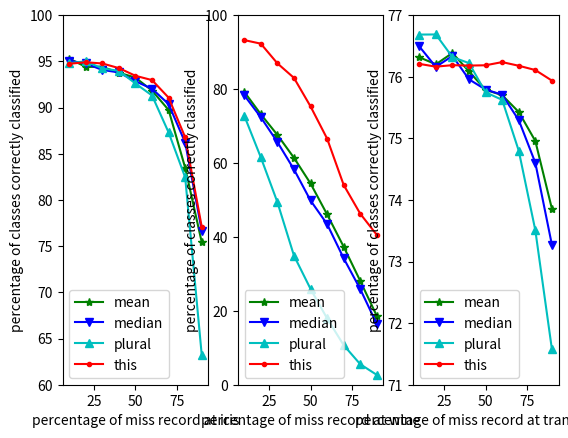

Python code for this plot:
import numpy as np
import matplotlib.pyplot as plt

x = [10, 20, 30, 40, 50, 60, 70, 80, 90]
# -- 1方法 2均值 3中位数 4众数 --
# -- random single miss --
# iris_1 = [0.9483333333333334, 0.9495,  0.9473333333333334,0.9481666666666667,0.9496666666666667,0.9466666666666668,0.9458333333333333,0.9465,0.9461666666666667]
# iris_2 = [95.14166666666666, 95.08333333333332, 94.875, 94.84999999999999, 94.65833333333333, 94.34166666666667, 93.82499999999999, 93.45000000000001, 91.96666666666669]
# iris_3 = [95.2, 95.06666666666667, 95.00833333333333, 94.89166666666666, 94.63333333333332, 94.4, 94.14166666666667, 93.625, 91.93333333333333]
# iris_4 = [95.15, 95.14166666666666, 94.95, 94.75833333333333, 94.71666666666667, 94.39166666666665, 93.94166666666666, 92.78333333333334, 89.8]
#
# seeds_1 = [89.18027210884355, 89.17687074829933, 89.16666666666667, 89.2074829931973, 89.1700680272109, 89.20068027210887, 89.1326530612245, 89.13265306122451, 88.92517006802722]
# seeds_2 = [93.45918367346938, 93.20068027210885, 93, 92.54761904761907, 92.49659863945577, 92.05102040816326, 91.35714285714285, 90.49319727891156, 88.12244897959186]
# seeds_3 = [93.51020408163265, 93.3265306122449, 93.15306122448981, 92.86054421768707, 92.82312925170068, 92.2721088435374, 91.99659863945578, 91.32993197278912, 89.35714285714287]
# seeds_4 = [93.47278911564627, 93.23469387755102, 92.79591836734695, 92.31972789115648, 92.09183673469388, 91.34013605442178, 90.60544217687075, 89.04421768707484, 84.87074829931974]
#
# wine_1 = [95.12782805429865, 94.92848164906988, 94.87631975867269, 94.84225741578681, 94.59364002011061, 94.27488687782802, 94.02413273001506, 94.15535444947208, 94.17797888386124]
# wine_2 = [82.64467068878835, 82.01772247360484, 81.64768728004023, 80.98278029160384, 80.01030668677729, 78.92885872297638, 77.4089994972348, 75.17760180995475, 72.33697838109603]
# wine_3 = [82.61023127199596, 81.87694821518352, 81.39328808446458, 80.73453996983411, 79.6675465057818, 78.46493212669684, 76.67508798391152, 74.05015082956259, 70.35507792860736]
# wine_4 = [82.33107088989443, 81.61148818501762, 80.24157868275517, 79.09627953745603, 77.57931121166415, 75.55769230769231, 72.52777777777778, 68.18677727501257, 61.6850175967823]
#
# transfusion_1 = [76.2011936936937, 76.20337837837838, 76.20166666666668, 76.20272522522524, 76.20292792792795, 76.20191441441443, 76.2015765765766, 76.20358108108111, 76.17387387387387]
# transfusion_2 = [76.75540540540539, 76.65509009009009, 76.54950450450451, 76.47141891891893, 76.41556306306307, 76.33182432432433, 76.18092342342342, 76.07630630630631, 75.68855855855856]
# transfusion_3 = [76.73222972972973, 76.66101351351353, 76.5370945945946, 76.55761261261262, 76.42020270270271, 76.3486936936937, 76.28470720720721, 76.02806306306307, 75.58013513513513]
# transfusion_4 = [76.76157657657657, 76.71193693693694, 76.68918918918919, 76.67153153153153, 76.6025, 76.55207207207206, 76.53898648648649, 76.09385135135135, 75.60477477477479]

# -- random multi miss 10CV --
iris_1 = [94.73333333333335, 94.89999999999998, 94.7666666666667, 94.26666666666668, 93.43333333333337,
          92.96666666666666, 91.06666666666667, 86.76666666666664, 77.0667]
iris_2 = [95.30000000000001, 94.4, 94.40000000000003, 93.76666666666666, 93.23333333333335,
          91.83333333333333, 89.73333333333333, 83.46666666666668, 75.4]
iris_3 = [95.06666666666668, 94.76666666666664, 94.06666666666668, 93.80000000000001, 92.83333333333335,
          92.03333333333334, 90.36666666666668, 86.20000000000001, 76.66666666666667]
iris_4 = [94.80000000000001, 95, 94.23333333333332, 93.96666666666664, 92.59999999999999,
          91.29999999999999, 87.3, 82.43333333333334, 63.16666666666666]

seeds_1 = [89, 88.69047619047621, 88.50000000000001, 87.95238095238096, 87.54761904761906,
           87.97619047619051, 86.26190476190476, 83.59523809523811, 79.88095238095239]
seeds_2 = [92.47619047619049, 91.33333333333334, 89.83333333333337, 87.52380952380955, 84.04761904761907,
           78.47619047619048, 69.33333333333331, 58.33333333333331, 41.35714285714286]
seeds_3 = [92.71428571428573, 90.97619047619048, 90.23809523809525, 88.5952380952381, 86.16666666666669,
           80.83333333333336, 72.97619047619047, 61.35714285714283, 43.380952380952387]
seeds_4 = [91.64285714285716, 90.00000000000001, 86.0714285714286, 80.7857142857143, 74.02380952380951,
           62.78571428571427, 52.04761904761905, 40.166666666666667, 24.023809523809522]

wine_1 = [93.2483660130719, 92.27777777777778, 86.96078431372548, 83.01960784313724, 75.30392156862745,
          66.59150326797387, 54.04575163398693, 46.26143790849674, 40.52941176470588]
wine_2 = [79.26470588235295, 73.18464052287581, 67.59803921568628, 61.40196078431372, 54.45261437908497,
          46.083333333333326, 37.33496732026143, 28.06862745098039, 18.589869281045757]
wine_3 = [78.32516339869282, 72.36764705882353, 65.66176470588235, 58.26633986928103, 49.84477124183006,
          43.457516339869284, 34.20588235294118, 25.864379084967315, 16.40032679738562]
wine_4 = [72.82189542483659, 61.5294117647059, 49.41013071895425, 34.936274509803916, 25.9297385620915,
          17.94607843137255, 10.702614379084971, 05.544117647058824, 02.6584967320261443]

transfusion_1 = [76.2084, 76.1634, 76.1876, 76.1808, 76.1858,
                76.2372, 76.1781, 76.1086, 75.9369]
transfusion_2 = [76.31657657657659, 76.20108108108109, 76.38558558558559, 76.08522522522523,
                75.78756756756755, 75.70063063063065, 75.42747747747747, 74.95702702702703, 73.85729729729732]
transfusion_3 = [76.49225225225227, 76.15945945945947, 76.33711711711711, 75.95738738738739,
                75.79162162162161, 75.70837837837837, 75.29621621621622, 74.60270270270271, 73.27162162162162]
transfusion_4 = [76.68423423423423, 76.68612612612613, 76.31828828828829, 76.22099099099098,
                75.7472072072072, 75.6245045045045, 74.79891891891893, 73.50810810810811, 71.57702702702704]

# 开启一个窗口
fig = plt.figure()
# 使用add_subplot在窗口加子图，其本质就是添加坐标系
# 三个参数分别为：行数，列数，本子图是所有子图中的第几个，最后一个参数设置错了子图可能发生重叠
ax1 = fig.add_subplot(1, 3, 1)
# ax2 = fig.add_subplot(2, 2, 2)
ax3 = fig.add_subplot(1, 3, 2)
ax4 = fig.add_subplot(1, 3, 3)
# 绘制曲线
ax1.plot(x, iris_2, color='g', linestyle='-', marker='*',  label='mean')
ax1.plot(x, iris_3, color='b', linestyle='-', marker='v',  label='median')
ax1.plot(x, iris_4, color='c', linestyle='-', marker='^',  label='plural')
ax1.plot(x, iris_1, color='r', linestyle='-', marker='.', label='this')
ax1.set_xlabel("percentage of miss record at iris")
ax1.set_ylabel("percentage of classes correctly classified")
# ax1.set_ylim(70, 96)
ax1.set_ylim(60, 100)
ax1.legend()
# 在第二个子图上画图
# ax2.plot(x, seeds_2, color='g', linestyle='-', marker='*',  label='mean')
# ax2.plot(x, seeds_3, color='b', linestyle='-', marker='v',  label='median')
# ax2.plot(x, seeds_4, color='c', linestyle='-', marker='^',  label='plural')
# ax2.plot(x, seeds_1, color='r', linestyle='-', marker='.', label='this')
# ax2.set_xlabel("percentage of miss record at seeds")
# ax2.set_ylabel("ratio of classes correctly classified")
# ax2.legend()
# 在第三个子图上画图
ax3.plot(x, wine_2, color='g', linestyle='-', marker='*',  label='mean')
ax3.plot(x, wine_3, color='b', linestyle='-', marker='v',  label='median')
ax3.plot(x, wine_4, color='c', linestyle='-', marker='^',  label='plural')
ax3.plot(x, wine_1, color='r', linestyle='-', marker='.', label='this')
ax3.set_xlabel("percentage of miss record at wine")
ax3.set_ylabel("percentage of classes correctly classified")
# ax3.set_ylim(0, 100)
ax3.set_ylim(0, 100)
ax3.legend()
# 在第四个子图上画图
ax4.plot(x, transfusion_2, color='g', linestyle='-', marker='*',  label='mean')
ax4.plot(x, transfusion_3, color='b', linestyle='-', marker='v',  label='median')
ax4.plot(x, transfusion_4, color='c', linestyle='-', marker='^',  label='plural')
ax4.plot(x, transfusion_1, color='r', linestyle='-', marker='.', label='this')
ax4.set_xlabel("percentage of miss record at transfusion")
ax4.set_ylabel("percentage of classes correctly classified")
# ax4.set_ylim(70, 77)
ax4.set_ylim(71, 77)
ax4.legend()

plt.show()
# plt.savefig('0.png')
